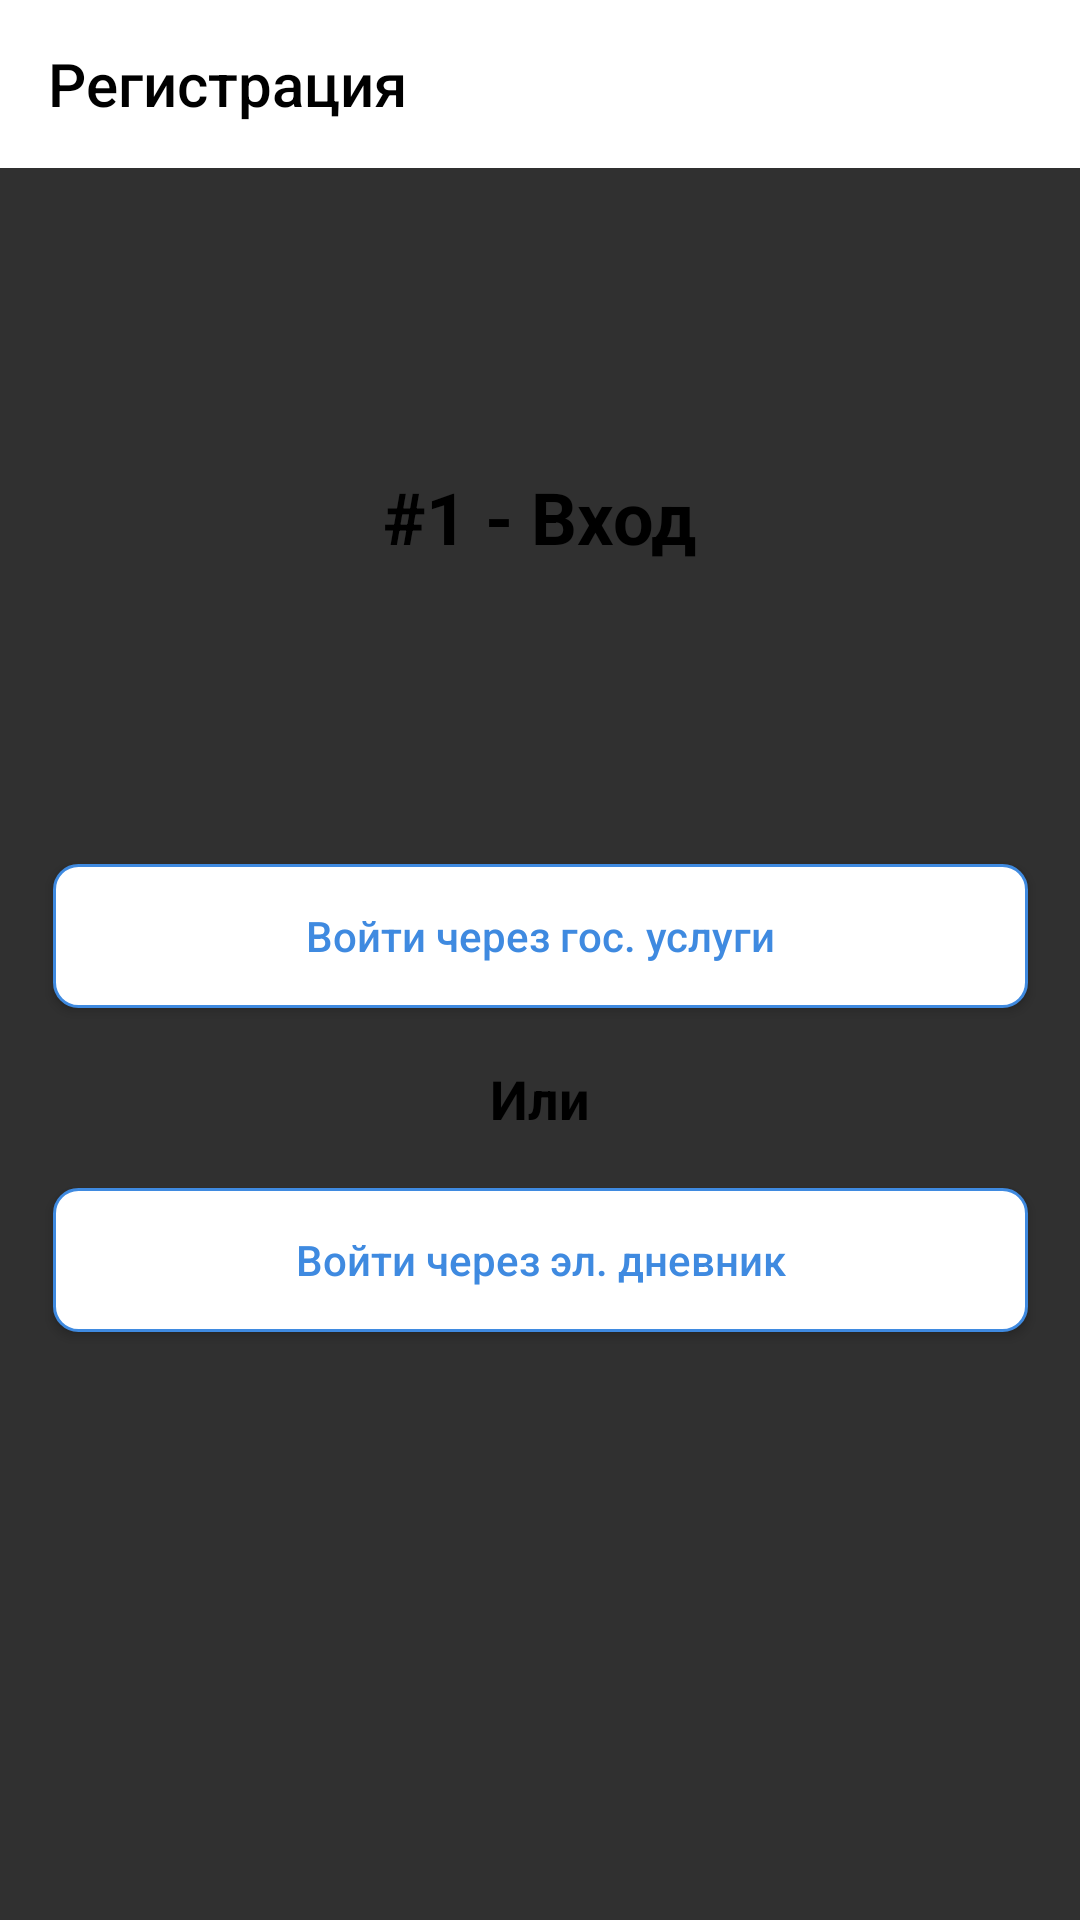

Layout XML and referenced resources for this Android screen:
<!-- AndroidManifest.xml: application theme Theme.AppCompat.NoActionBar -->
<!-- res/layout/sign_up_1_fragment.xml -->
<?xml version="1.0" encoding="utf-8"?>
<androidx.constraintlayout.widget.ConstraintLayout xmlns:android="http://schemas.android.com/apk/res/android"
    xmlns:app="http://schemas.android.com/apk/res-auto"
    xmlns:tools="http://schemas.android.com/tools"
    android:layout_width="match_parent"
    android:layout_height="match_parent">

    <androidx.appcompat.widget.Toolbar
        android:id="@+id/toolbar"
        android:layout_width="match_parent"
        android:layout_height="wrap_content"
        android:background="@color/white"
        android:minHeight="?attr/actionBarSize"
        android:theme="?attr/actionBarTheme"
        app:layout_constraintEnd_toEndOf="parent"
        app:layout_constraintStart_toStartOf="parent"
        app:layout_constraintTop_toTopOf="parent"
        app:title="@string/sign_up"
        app:titleTextColor="@color/black" />

    <Button
        android:id="@+id/sign_up_gos_btn"
        style="@style/Button.Outline"
        android:text="Войти через гос. услуги"
        app:layout_constraintBottom_toBottomOf="parent"
        app:layout_constraintEnd_toEndOf="parent"
        app:layout_constraintStart_toStartOf="parent"
        app:layout_constraintTop_toBottomOf="@+id/toolbar"
        app:layout_constraintVertical_bias="0.433" />

    <TextView
        android:id="@+id/textView2"
        android:layout_width="wrap_content"
        android:layout_height="wrap_content"
        android:scrollbarStyle="outsideOverlay"
        android:textColor="@color/black"
        android:text="Или"
        android:textSize="18sp"
        android:textStyle="bold"
        app:layout_constraintBottom_toTopOf="@+id/sign_up_dairy_btn"
        app:layout_constraintEnd_toEndOf="parent"
        app:layout_constraintStart_toStartOf="parent"
        app:layout_constraintTop_toBottomOf="@+id/sign_up_gos_btn" />

    <Button
        android:id="@+id/sign_up_dairy_btn"
        style="@style/Button.Outline"
        android:layout_marginTop="60dp"
        android:text="Войти через эл. дневник"
        app:layout_constraintEnd_toEndOf="parent"
        app:layout_constraintStart_toStartOf="parent"
        app:layout_constraintTop_toBottomOf="@+id/sign_up_gos_btn" />

    <TextView
        android:id="@+id/textView3"
        android:layout_width="wrap_content"
        android:layout_height="wrap_content"
        android:textColor="@color/black"
        android:text="#1 - Вход"
        android:textSize="24sp"
        android:textStyle="bold"
        app:layout_constraintBottom_toTopOf="@+id/sign_up_gos_btn"
        app:layout_constraintEnd_toEndOf="parent"
        app:layout_constraintStart_toStartOf="parent"
        app:layout_constraintTop_toBottomOf="@+id/toolbar" />


</androidx.constraintlayout.widget.ConstraintLayout>
<!-- resources referenced by this layout -->
<resources>
  <color name="black">#FF000000</color>
  <color name="white">#FFFFFFFF</color>
  <string name="sign_up">Регистрация</string>
  <style name="Button.Outline">
          <item name="android:textColor">#3f8ae0</item>
          <item name="android:background">@drawable/outline_button</item>
      </style>
  <!-- drawable outline_button (drawable) -->
  <?xml version="1.0" encoding="utf-8"?>
  <ripple android:color="#14000000"
      xmlns:android="http://schemas.android.com/apk/res/android">
      <item>
          <shape xmlns:android="http://schemas.android.com/apk/res/android">
              <corners android:radius="@dimen/radius" />
              <stroke android:width="1dp" android:color="#3f8ae0"/>
              <solid android:color="#FFFFFF" />
          </shape>
      </item>
  </ripple>
  <dimen name="radius">8dp</dimen>
</resources>
